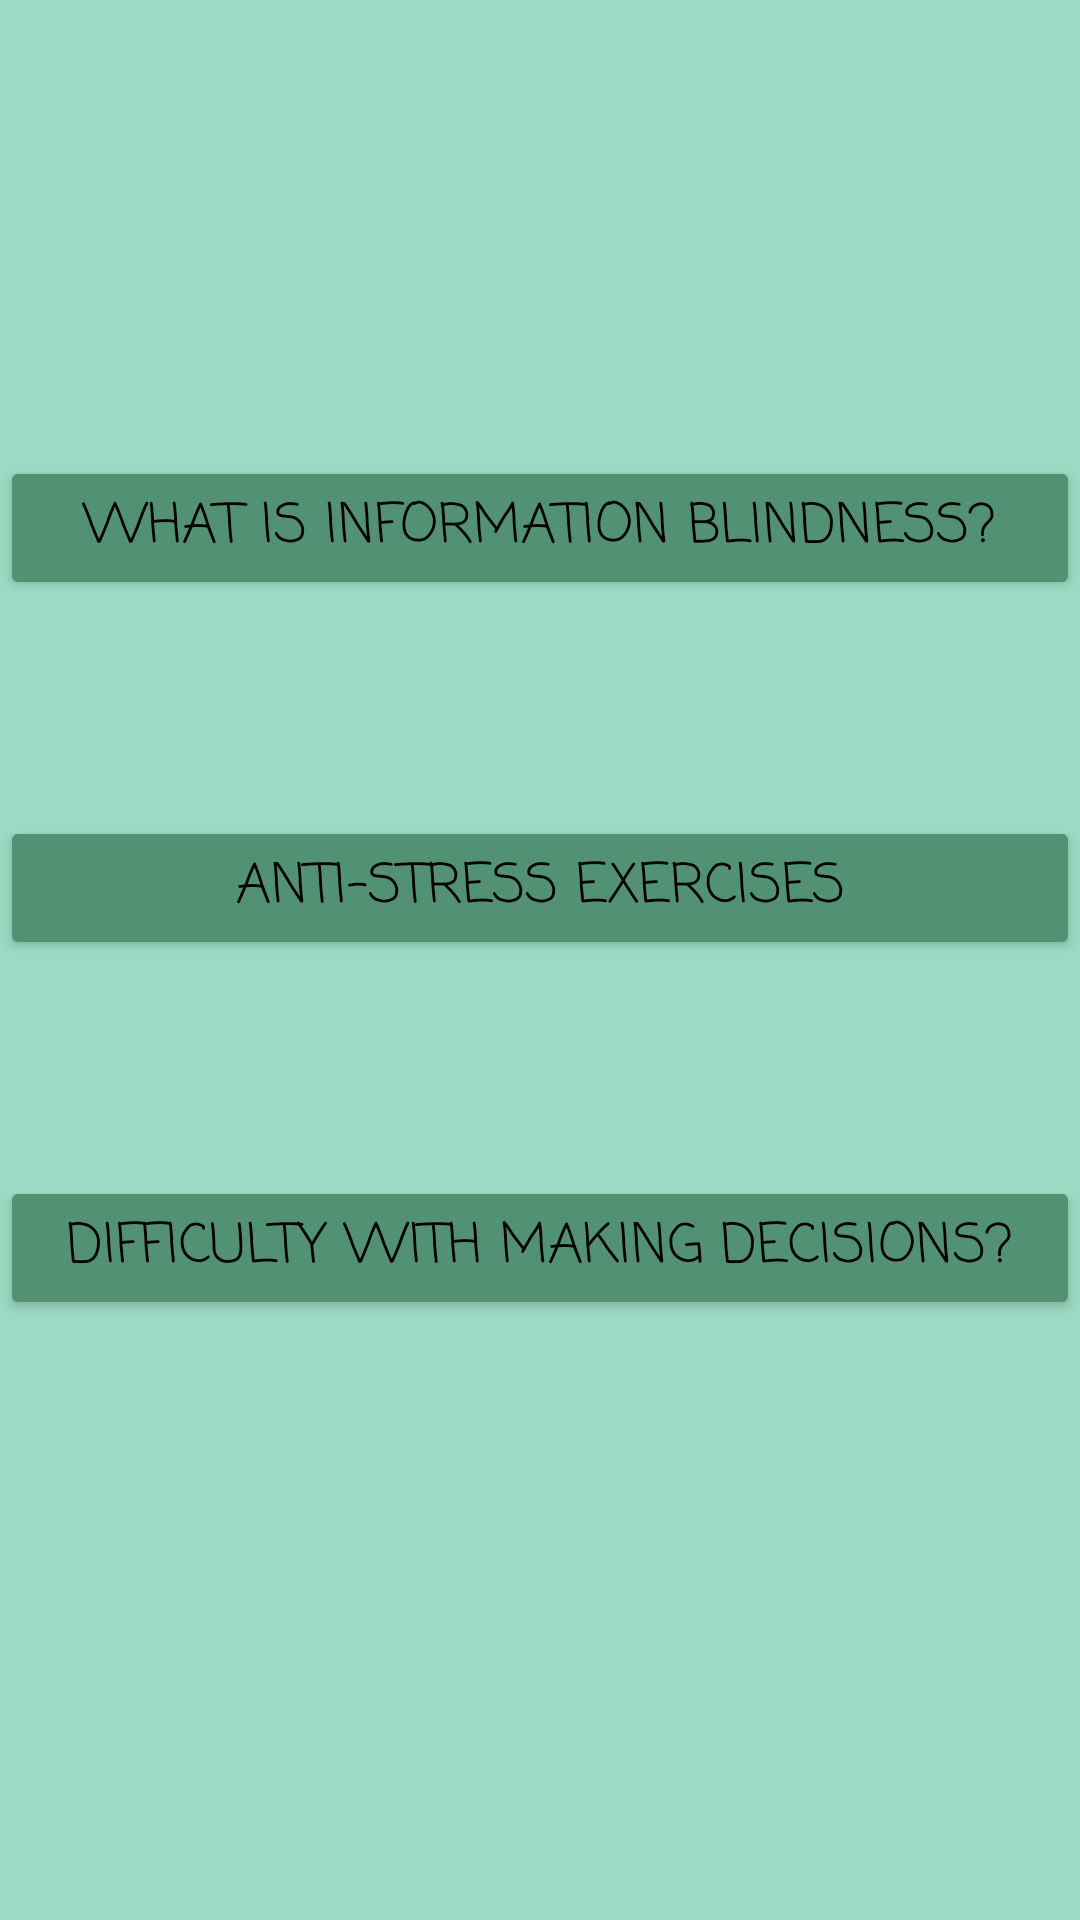

Here is an Android app screen rendered from its layout file. Give the layout XML and the strings, colors and styles it references.
<!-- AndroidManifest.xml: application theme Theme.Flowers -->
<!-- res/layout/fragment_information.xml -->
<?xml version="1.0" encoding="utf-8"?>
<androidx.constraintlayout.widget.ConstraintLayout xmlns:android="http://schemas.android.com/apk/res/android"
    xmlns:app="http://schemas.android.com/apk/res-auto"
    xmlns:tools="http://schemas.android.com/tools"
    android:layout_width="match_parent"
    android:layout_height="match_parent"
    android:background="@drawable/side_nav_bar"
    tools:context=".ui.information.InformationFragment">
    

    <Button
        android:id="@+id/defButton"
        android:layout_width="match_parent"
        android:layout_height="wrap_content"
        android:layout_marginTop="152dp"
        android:backgroundTint="#539175"
        android:fontFamily="casual"
        android:text="What is information blindness?"
        android:textColor="@color/black"
        android:textSize="18sp"
        app:layout_constraintTop_toTopOf="parent"
        tools:ignore="MissingConstraints"
        tools:layout_editor_absoluteX="0dp" />

    <Button
        android:id="@+id/exeButton"
        android:layout_width="match_parent"
        android:layout_height="wrap_content"
        android:layout_marginTop="72dp"
        android:backgroundTint="#539175"
        android:fontFamily="casual"
        android:text="Anti-stress exercises"
        android:textColor="@color/black"
        android:textSize="18sp"
        app:layout_constraintEnd_toEndOf="parent"
        app:layout_constraintHorizontal_bias="0.0"
        app:layout_constraintStart_toStartOf="parent"
        app:layout_constraintTop_toBottomOf="@+id/defButton"
        tools:ignore="MissingConstraints" />

    <Button
        android:id="@+id/difButton"
        android:layout_width="match_parent"
        android:layout_height="wrap_content"
        android:layout_marginTop="72dp"
        android:backgroundTint="#539175"
        android:fontFamily="casual"
        android:text="Difficulty with making decisions?"
        android:textColor="@color/black"
        android:textSize="18sp"
        app:layout_constraintEnd_toEndOf="parent"
        app:layout_constraintHorizontal_bias="0.0"
        app:layout_constraintStart_toStartOf="parent"
        app:layout_constraintTop_toBottomOf="@+id/exeButton"
        tools:ignore="MissingConstraints" />

</androidx.constraintlayout.widget.ConstraintLayout>
<!-- resources referenced by this layout -->
<resources>
  <!-- drawable side_nav_bar (drawable) -->
  <shape xmlns:android="http://schemas.android.com/apk/res/android"
      android:shape="rectangle">
      <gradient
          android:angle="135"
          android:centerColor="#9ddac4"
          android:endColor="#9ddac4"
          android:startColor="#9ddac4"
          android:type="linear" />
  </shape>
  <style name="Theme.Flowers" parent="Theme.MaterialComponents.DayNight.DarkActionBar">
          
          <item name="colorPrimary">@color/purple_500</item>
          <item name="colorPrimaryVariant">@color/purple_700</item>
          <item name="colorOnPrimary">@color/white</item>
          
          <item name="colorSecondary">@color/teal_200</item>
          <item name="colorSecondaryVariant">@color/teal_700</item>
          <item name="colorOnSecondary">@color/black</item>
          
          <item name="android:statusBarColor" tools:targetApi="l">?attr/colorPrimaryVariant</item>
          
      </style>
  <!-- not gathered from this repository: default colours our renderer supplied (Android Studio template values) -->
  <color name="purple_500">#FF6200EE</color>
  <color name="purple_700">#FF3700B3</color>
  <color name="teal_200">#FF03DAC5</color>
  <color name="teal_700">#FF018786</color>
  <color name="black">#FF000000</color>
  <color name="white">#FFFFFFFF</color>
</resources>
